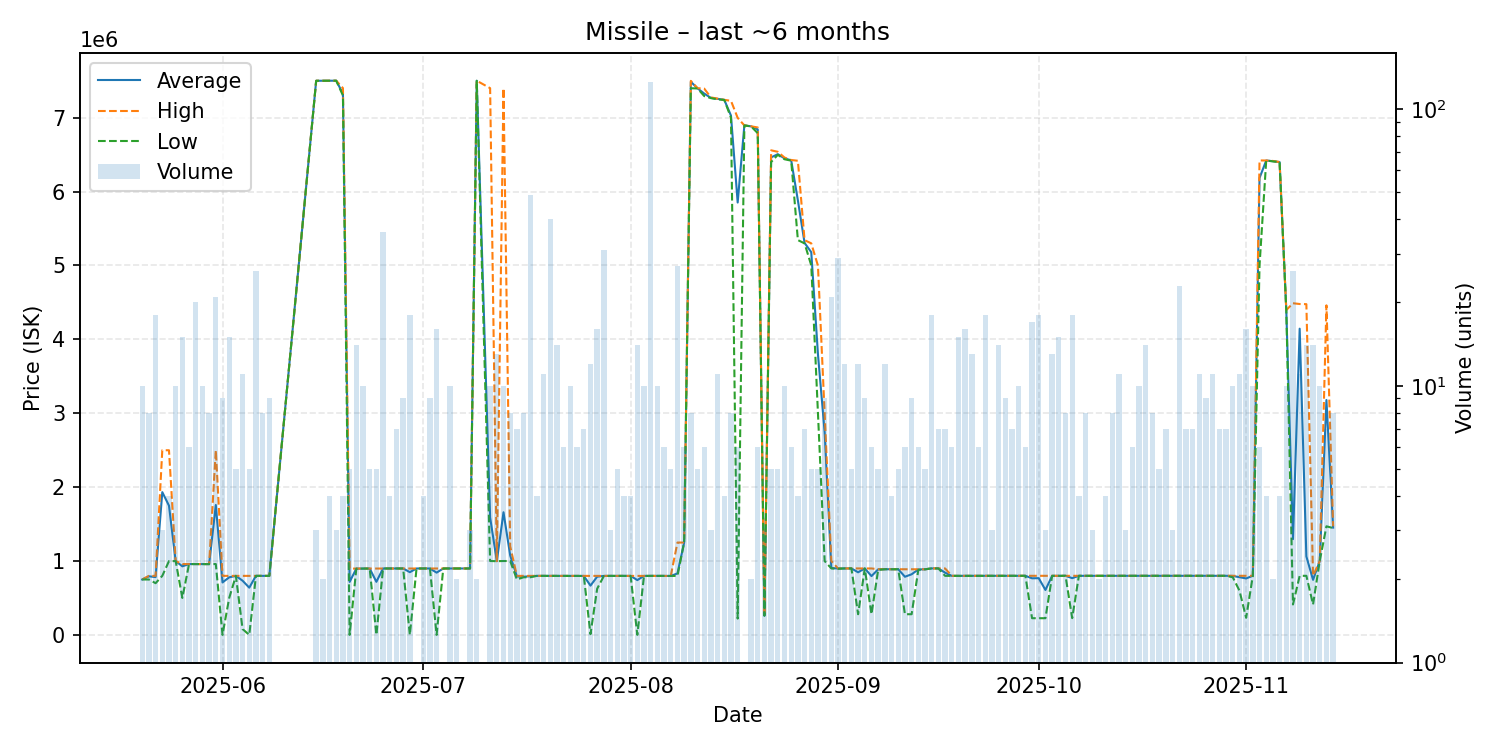

The file beside this chart, header and first rows:
date, average, highest, lowest, order_count, volume
2025-05-20, 750000, 750000, 750000, 10, 10
2025-05-21, 792875, 799000, 750000, 8, 8
2025-05-22, 782500, 799000, 700000, 8, 18
2025-05-23, 1932333, 2499000, 799000, 3, 3
2025-05-24, 1749000, 2499000, 999000, 4, 4
2025-05-25, 998870, 998900, 998700, 10, 10
2025-05-26, 928300, 958900, 500000, 11, 15
2025-05-27, 958700, 958700, 958700, 3, 6
2025-05-28, 958425, 958500, 958200, 15, 20
2025-05-29, 958200, 958200, 958200, 4, 10
2025-05-30, 958300, 958300, 958300, 8, 8
2025-05-31, 1758048, 2499000, 959000, 7, 21
2025-06-01, 710278, 799000, 500.1, 9, 9
2025-06-02, 779067, 799000, 500000, 14, 15
2025-06-03, 799000, 799000, 799000, 5, 5
2025-06-04, 733545, 799000, 79000, 10, 11
2025-06-05, 639300, 799000, 501.0, 5, 5
2025-06-06, 799000, 799000, 799000, 11, 26
2025-06-07, 799000, 799000, 799000, 8, 8
2025-06-08, 799000, 799000, 799000, 9, 9
2025-06-15, 7499000, 7499000, 7499000, 3, 3
2025-06-16, 7499000, 7499000, 7499000, 2, 2
2025-06-17, 7499250, 7500000, 7499000, 4, 4
2025-06-18, 7500000, 7500000, 7500000, 3, 3
2025-06-19, 7325000, 7400000, 7300000, 4, 4
2025-06-20, 717101, 896000, 506.0, 5, 5
2025-06-21, 896807, 898000, 895900, 6, 14
2025-06-22, 898000, 898000, 898000, 10, 10
2025-06-23, 898000, 898000, 898000, 5, 5
2025-06-24, 718701, 898000, 506.2, 5, 5
2025-06-25, 899000, 899000, 899000, 6, 36
2025-06-26, 899000, 899000, 899000, 4, 4
2025-06-27, 899000, 899000, 899000, 7, 7
2025-06-28, 899000, 899000, 899000, 8, 9
2025-06-29, 849084, 899000, 506.5, 9, 18
2025-06-30, 899000, 899000, 899000, 1, 1
2025-07-01, 898950, 899000, 898900, 4, 4
2025-07-02, 898900, 898900, 898900, 5, 9
2025-07-03, 842791, 898900, 550.1, 8, 16
2025-07-04, 899000, 899000, 899000, 1, 1
2025-07-05, 899000, 899000, 899000, 7, 10
2025-07-06, 899000, 899000, 899000, 2, 2
2025-07-07, 899000, 899000, 899000, 1, 1
2025-07-08, 899000, 899000, 899000, 3, 3
2025-07-09, 7499500, 7500000, 7499000, 2, 2
2025-07-11, 1589900, 7399000, 1000000, 6, 10
2025-07-12, 997962, 998000, 997900, 12, 13
2025-07-13, 1659800, 7398000, 1000000, 8, 10
2025-07-14, 1074950, 1200000, 999900, 8, 8
2025-07-15, 791986, 799000, 750000, 7, 7
2025-07-16, 787038, 798900, 779900, 8, 8
2025-07-17, 794343, 799000, 780000, 12, 49
2025-07-18, 799000, 799000, 799000, 4, 4
2025-07-19, 798900, 798900, 798900, 6, 11
2025-07-20, 798900, 798900, 798900, 12, 40
2025-07-21, 798900, 798900, 798900, 11, 14
2025-07-22, 798733, 798900, 798400, 6, 6
2025-07-23, 798200, 798200, 798200, 6, 10
2025-07-24, 798600, 799000, 798400, 6, 6
2025-07-25, 798000, 798000, 798000, 3, 7
... 112 more rows
